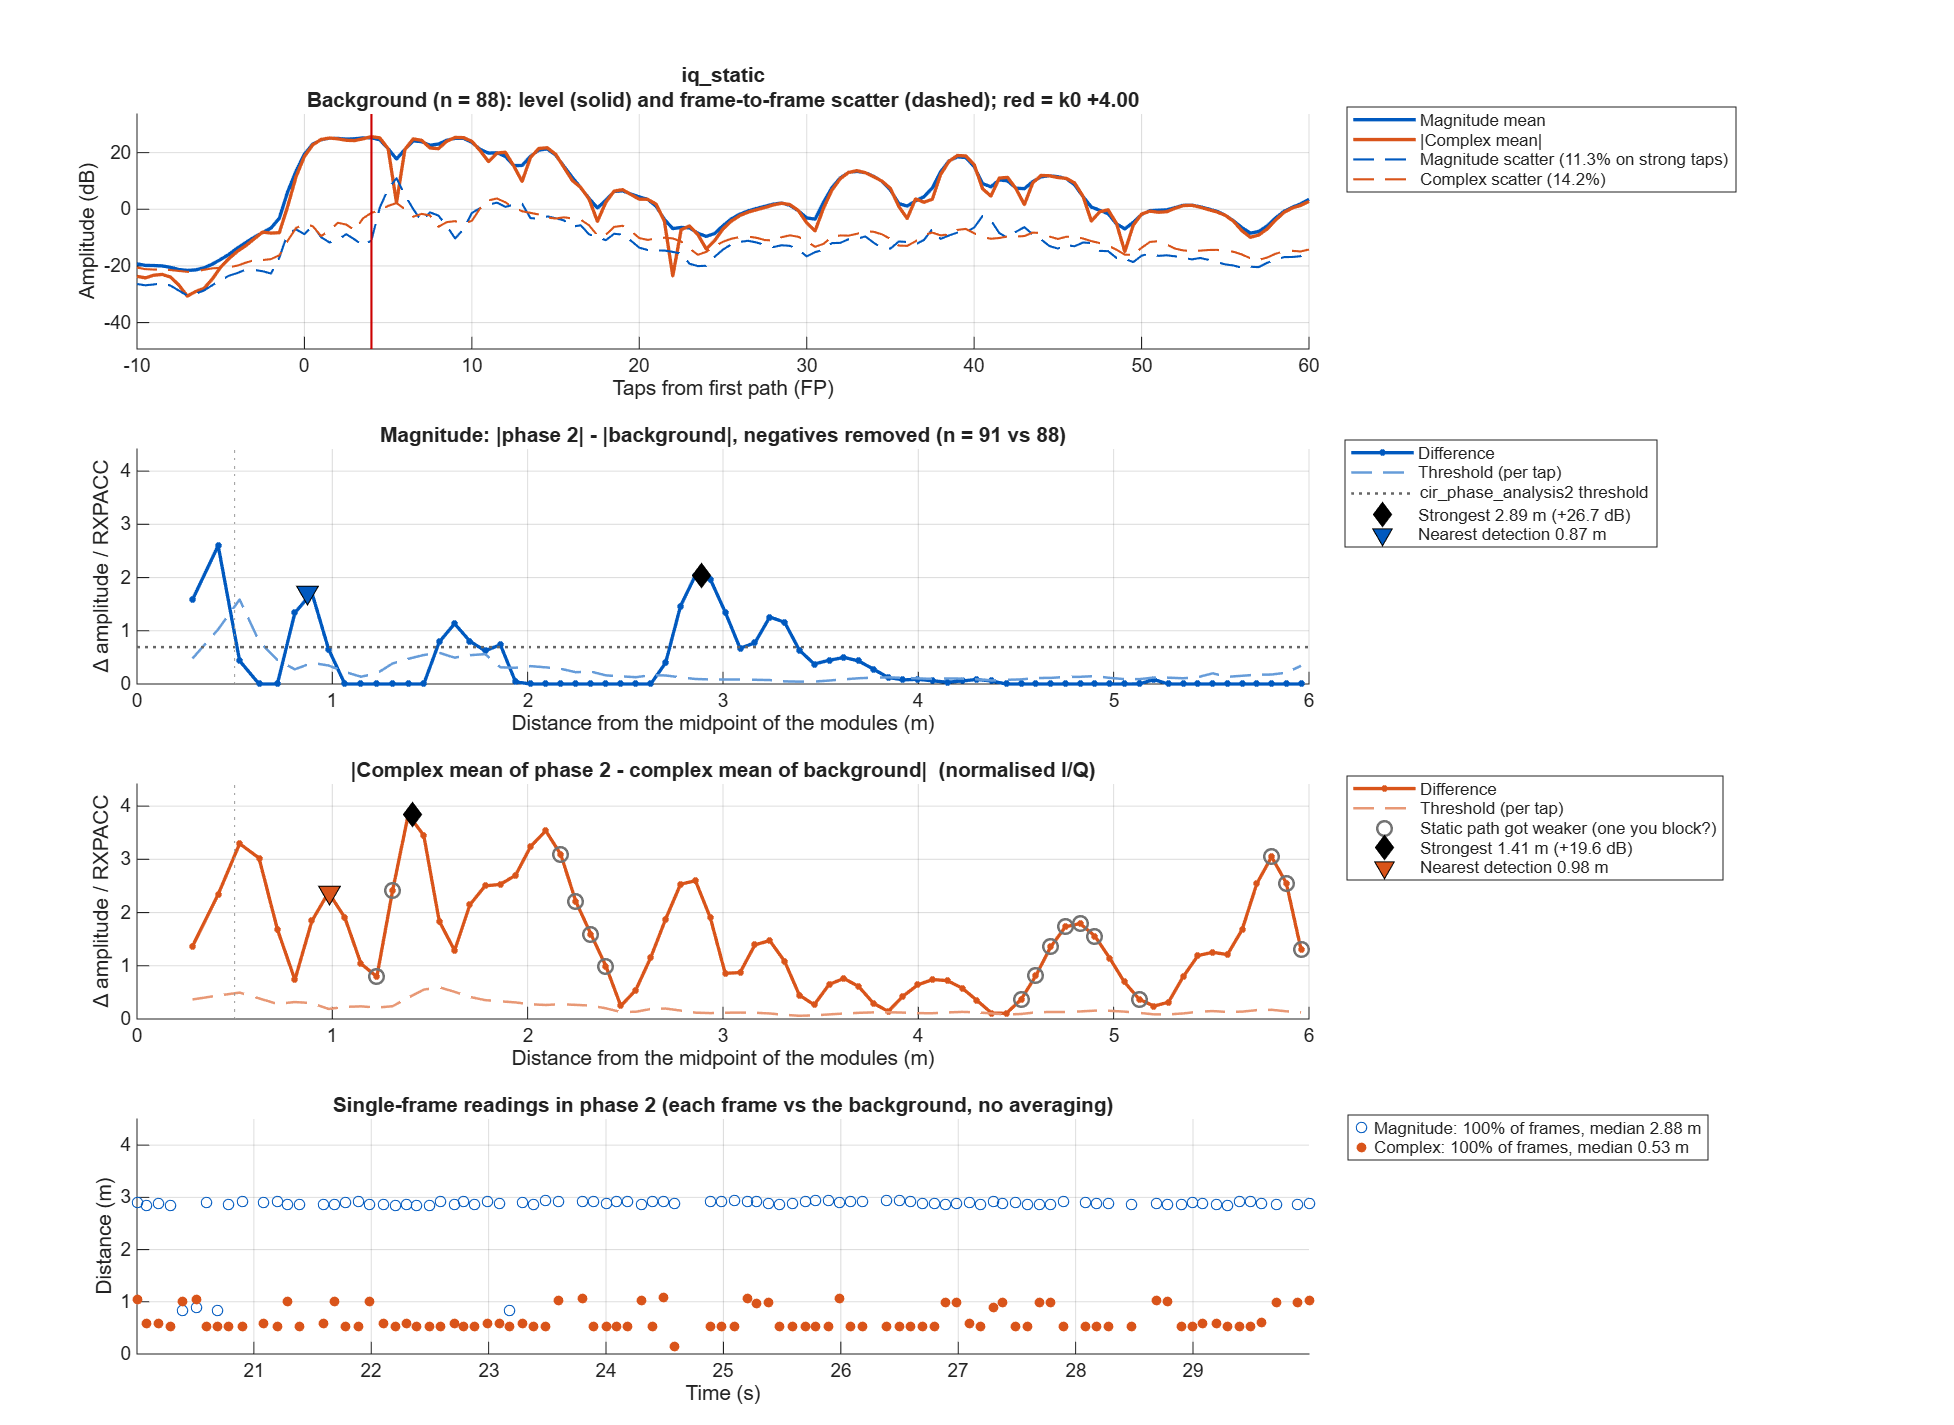

Values plotted in this chart, from the file beside it:
taps_from_fp, offset_m, mag_bg_mean, mag_bg_sd, mag_p2_mean, mag_diff, mag_threshold, iq_bg_abs, iq_bg_scatter, iq_p2_abs, iq_diff, iq_threshold
-50, NaN, 0.5914, 0.1091, 0.6178, 0.02642, 0.04894, 0.6421, 0.1528, 0.7229, 0.1875, 0.05963
-49.5, NaN, 0.708, 0.09551, 0.686, -0.02202, 0.04284, 0.7525, 0.1504, 0.7019, 0.271, 0.05779
-49, NaN, 0.5921, 0.09456, 0.5682, -0.02397, 0.04241, 0.6279, 0.1432, 0.4986, 0.2962, 0.05505
-48.5, NaN, 0.3789, 0.07994, 0.3333, -0.04557, 0.03586, 0.3741, 0.1357, 0.2416, 0.2403, 0.05216
-48, NaN, 0.2227, 0.05277, 0.1818, -0.04091, 0.02367, 0.1127, 0.1252, 0.05923, 0.1261, 0.04813
-47.5, NaN, 0.145, 0.04611, 0.1229, -0.02206, 0.02068, 0.07145, 0.1169, 0.06376, 0.05302, 0.04493
-47, NaN, 0.1332, 0.05804, 0.1234, -0.009877, 0.02603, 0.1013, 0.1047, 0.08993, 0.05745, 0.04026
-46.5, NaN, 0.1463, 0.06007, 0.1571, 0.01082, 0.02694, 0.1045, 0.09419, 0.1424, 0.04644, 0.0362
-46, NaN, 0.1921, 0.06506, 0.2065, 0.01442, 0.02918, 0.173, 0.09583, 0.2089, 0.03812, 0.03683
-45.5, NaN, 0.2391, 0.07404, 0.2596, 0.02055, 0.03321, 0.2295, 0.1068, 0.2555, 0.03742, 0.04104
-45, NaN, 0.2398, 0.06878, 0.2912, 0.05136, 0.03085, 0.2324, 0.1092, 0.2775, 0.05403, 0.04195
-44.5, NaN, 0.2153, 0.06428, 0.3081, 0.09279, 0.02883, 0.1986, 0.1027, 0.2886, 0.09007, 0.03947
-44, NaN, 0.1941, 0.06339, 0.3069, 0.1128, 0.02843, 0.173, 0.09839, 0.284, 0.1264, 0.03781
-43.5, NaN, 0.1784, 0.06501, 0.2837, 0.1053, 0.02916, 0.1609, 0.1003, 0.2527, 0.1415, 0.03853
-43, NaN, 0.1547, 0.0595, 0.241, 0.08626, 0.02669, 0.1323, 0.1037, 0.1984, 0.1363, 0.03984
-42.5, NaN, 0.1261, 0.05083, 0.193, 0.06693, 0.0228, 0.0794, 0.1054, 0.1475, 0.1347, 0.0405
-42, NaN, 0.1054, 0.03561, 0.184, 0.07866, 0.01597, 0.02211, 0.1016, 0.1597, 0.1567, 0.03904
-41.5, NaN, 0.09523, 0.036, 0.2058, 0.1106, 0.01615, 0.0279, 0.09665, 0.2006, 0.1746, 0.03714
-41, NaN, 0.09135, 0.03417, 0.1908, 0.09941, 0.01533, 0.0375, 0.09116, 0.1735, 0.1406, 0.03503
-40.5, NaN, 0.08574, 0.0302, 0.14, 0.0543, 0.01354, 0.02262, 0.08755, 0.08199, 0.06517, 0.03365
-40, NaN, 0.08121, 0.02524, 0.1224, 0.04123, 0.01132, 0.005185, 0.0829, 0.06034, 0.05574, 0.03186
-39.5, NaN, 0.08026, 0.026, 0.1379, 0.05759, 0.01166, 0.0192, 0.07959, 0.1184, 0.09942, 0.03059
-39, NaN, 0.08336, 0.02583, 0.1343, 0.05092, 0.01158, 0.01763, 0.0802, 0.1107, 0.09936, 0.03082
-38.5, NaN, 0.09055, 0.03723, 0.1105, 0.01992, 0.0167, 0.03243, 0.08465, 0.05028, 0.06892, 0.03253
-38, NaN, 0.1102, 0.0523, 0.1118, 0.001599, 0.02346, 0.06886, 0.09243, 0.03445, 0.03843, 0.03552
-37.5, NaN, 0.1365, 0.06682, 0.1448, 0.008339, 0.02997, 0.1071, 0.1011, 0.1186, 0.05876, 0.03884
-37, NaN, 0.1612, 0.06935, 0.1876, 0.02641, 0.03111, 0.1371, 0.1041, 0.1858, 0.1085, 0.03999
-36.5, NaN, 0.1869, 0.07183, 0.2215, 0.03469, 0.03222, 0.1603, 0.1049, 0.2135, 0.1539, 0.04031
-36, NaN, 0.2298, 0.07534, 0.2263, -0.003575, 0.03379, 0.2022, 0.1068, 0.2009, 0.1908, 0.04103
-35.5, NaN, 0.2753, 0.08625, 0.21, -0.06524, 0.03869, 0.2623, 0.114, 0.1788, 0.2216, 0.04383
-35, NaN, 0.2854, 0.0862, 0.1803, -0.1051, 0.03866, 0.284, 0.1226, 0.15, 0.2347, 0.04713
-34.5, NaN, 0.2556, 0.08017, 0.1418, -0.1138, 0.03596, 0.2464, 0.1219, 0.105, 0.2107, 0.04684
-34, NaN, 0.1838, 0.05778, 0.1125, -0.07132, 0.02592, 0.1698, 0.1071, 0.05496, 0.1487, 0.04117
-33.5, NaN, 0.1291, 0.03602, 0.1031, -0.02594, 0.01615, 0.06508, 0.09666, 0.02413, 0.07432, 0.03715
-33, NaN, 0.1764, 0.04823, 0.1613, -0.01506, 0.02163, 0.1171, 0.1089, 0.1684, 0.06075, 0.04187
-32.5, NaN, 0.2925, 0.08089, 0.2743, -0.0182, 0.03628, 0.2771, 0.1282, 0.292, 0.1116, 0.04926
-32, NaN, 0.4447, 0.08163, 0.3799, -0.06479, 0.03662, 0.3695, 0.1406, 0.317, 0.1232, 0.05403
-31.5, NaN, 0.6176, 0.09735, 0.477, -0.1406, 0.04366, 0.5229, 0.1521, 0.442, 0.1542, 0.05844
-31, NaN, 0.8284, 0.1081, 0.6007, -0.2278, 0.04851, 0.8238, 0.1595, 0.6482, 0.2994, 0.06131
-30.5, NaN, 0.9561, 0.134, 0.7006, -0.2555, 0.06011, 0.9995, 0.1606, 0.7158, 0.407, 0.06172
-30, NaN, 0.7802, 0.1176, 0.6017, -0.1785, 0.05273, 0.836, 0.1447, 0.5476, 0.3723, 0.05561
-29.5, NaN, 0.4924, 0.1172, 0.3762, -0.1162, 0.05257, 0.4851, 0.1403, 0.2917, 0.2243, 0.05394
-29, NaN, 0.3166, 0.09639, 0.2659, -0.05074, 0.04323, 0.2348, 0.1323, 0.1682, 0.06961, 0.05083
-28.5, NaN, 0.2631, 0.08121, 0.2769, 0.01386, 0.03643, 0.1795, 0.1171, 0.2294, 0.08177, 0.045
-28, NaN, 0.3423, 0.0877, 0.3465, 0.004208, 0.03933, 0.3272, 0.112, 0.3788, 0.07653, 0.04305
-27.5, NaN, 0.4317, 0.08873, 0.4274, -0.004276, 0.0398, 0.4755, 0.1136, 0.4628, 0.1109, 0.04366
-27, NaN, 0.3964, 0.1048, 0.3931, -0.003329, 0.04701, 0.3577, 0.1282, 0.3264, 0.1784, 0.04926
-26.5, NaN, 0.3986, 0.1484, 0.3123, -0.08636, 0.06658, 0.1241, 0.1634, 0.08441, 0.1496, 0.06281
-26, NaN, 0.7496, 0.1241, 0.5939, -0.1557, 0.05568, 0.6549, 0.1787, 0.6747, 0.02318, 0.06866
-25.5, NaN, 1.201, 0.1211, 1.133, -0.06794, 0.0543, 1.203, 0.174, 1.265, 0.1116, 0.06686
-25, NaN, 1.307, 0.1595, 1.258, -0.04934, 0.07154, 1.434, 0.1797, 1.321, 0.2025, 0.06907
-24.5, NaN, 1.081, 0.153, 0.9317, -0.1493, 0.06863, 1.168, 0.1893, 0.8366, 0.3855, 0.07276
-24, NaN, 0.7113, 0.1305, 0.5785, -0.1328, 0.05852, 0.5741, 0.1764, 0.28, 0.3451, 0.06778
-23.5, NaN, 0.5302, 0.1076, 0.4268, -0.1033, 0.04828, 0.34, 0.1487, 0.3272, 0.1732, 0.05714
-23, NaN, 0.6633, 0.09862, 0.5418, -0.1215, 0.04424, 0.6725, 0.1313, 0.6009, 0.1061, 0.05046
-22.5, NaN, 0.8166, 0.1022, 0.7402, -0.0764, 0.04584, 0.8407, 0.132, 0.7702, 0.0842, 0.05071
-22, NaN, 0.8055, 0.1018, 0.7944, -0.01105, 0.04565, 0.8344, 0.1445, 0.7912, 0.09482, 0.05554
-21.5, NaN, 0.7406, 0.1009, 0.7468, 0.006186, 0.04524, 0.6923, 0.1588, 0.688, 0.1019, 0.06102
-21, NaN, 0.7604, 0.101, 0.7355, -0.02495, 0.04528, 0.6409, 0.1628, 0.6399, 0.0437, 0.06256
-20.5, NaN, 0.8149, 0.1148, 0.7653, -0.04966, 0.0515, 0.8046, 0.1661, 0.7429, 0.06195, 0.06385
... 241 more rows
